Labelled photos from "clarifier", an image-classification folder in janes1234/Skripsie. The possible labels are: dysfunctional, empty, functional, scum.

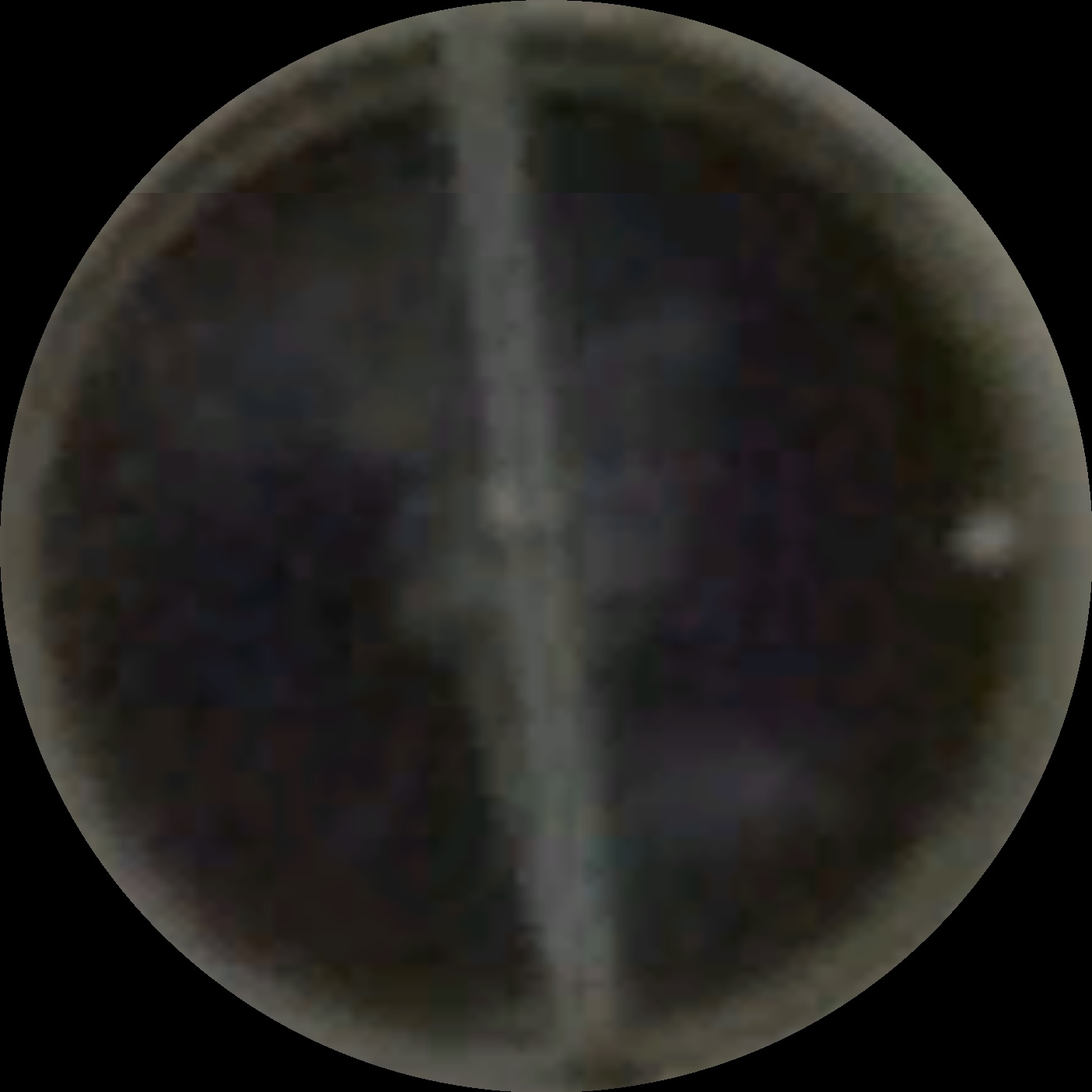
Label: scum

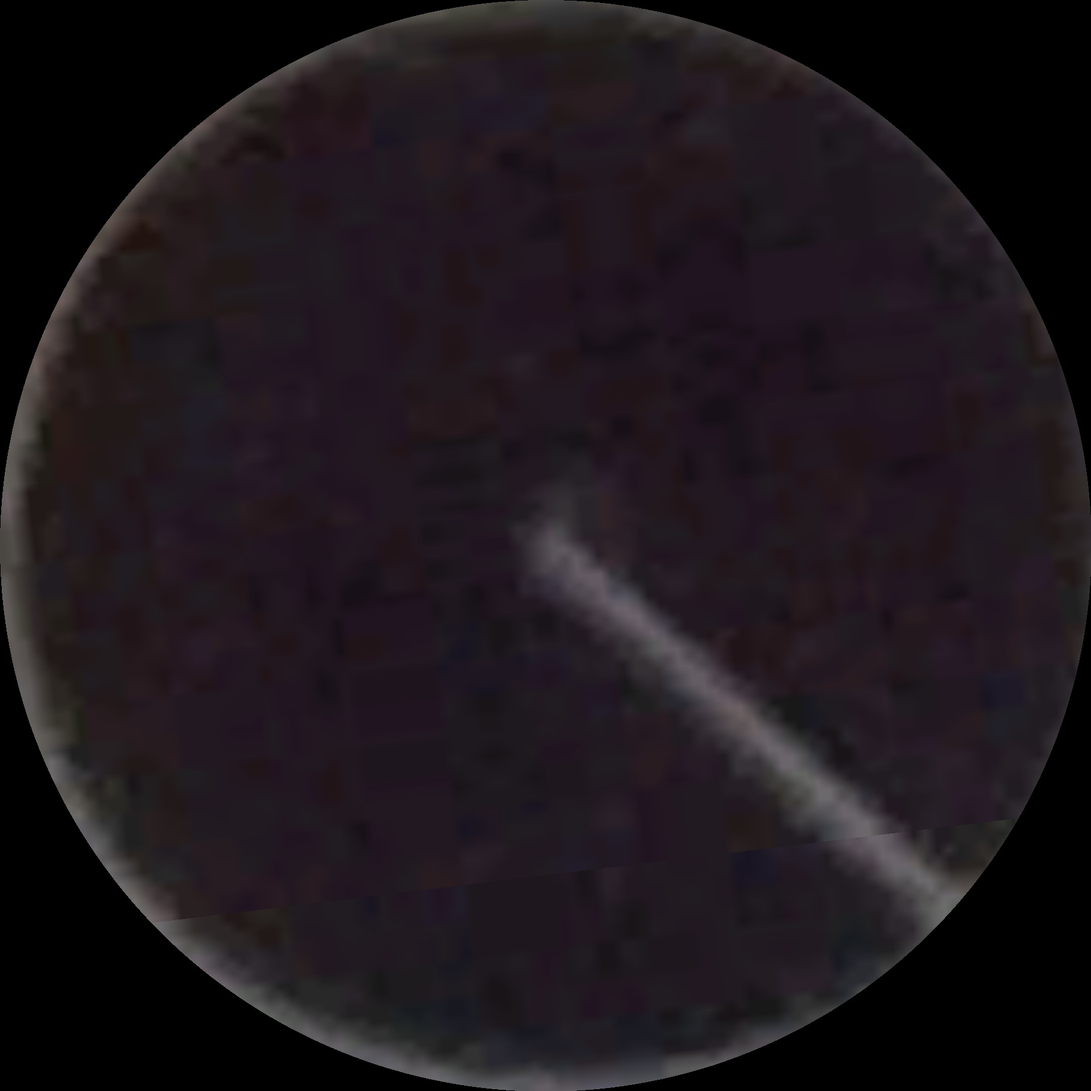
Label: functional

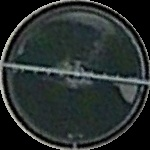
Label: scum

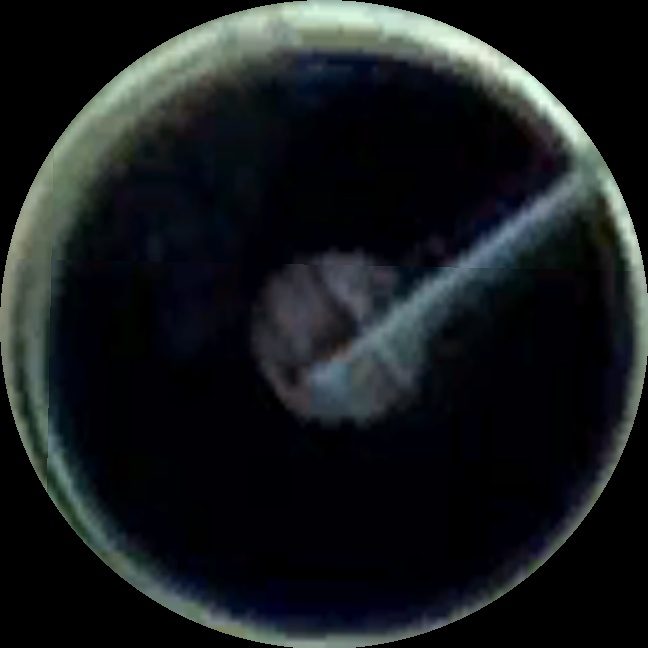
Label: functional

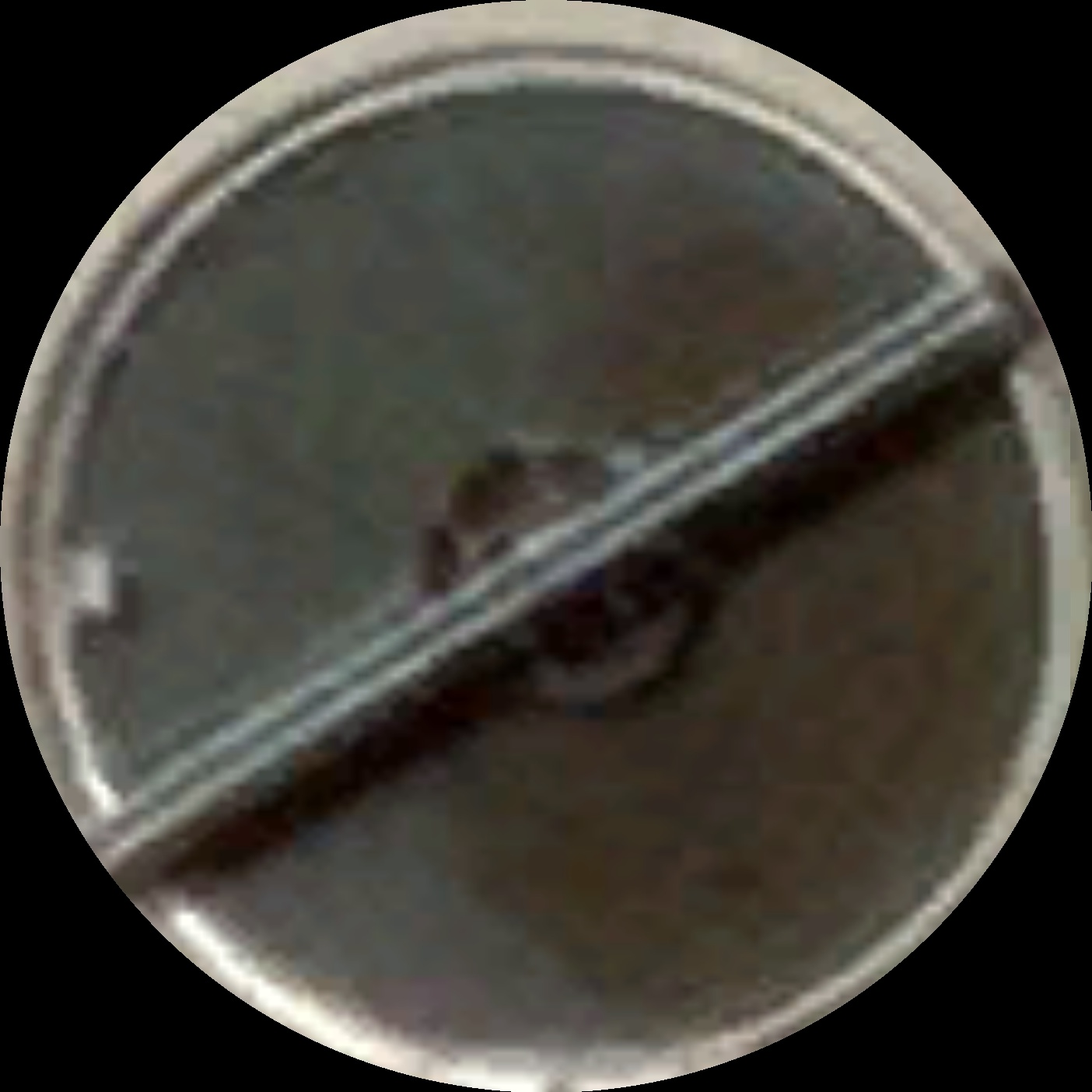
Label: scum

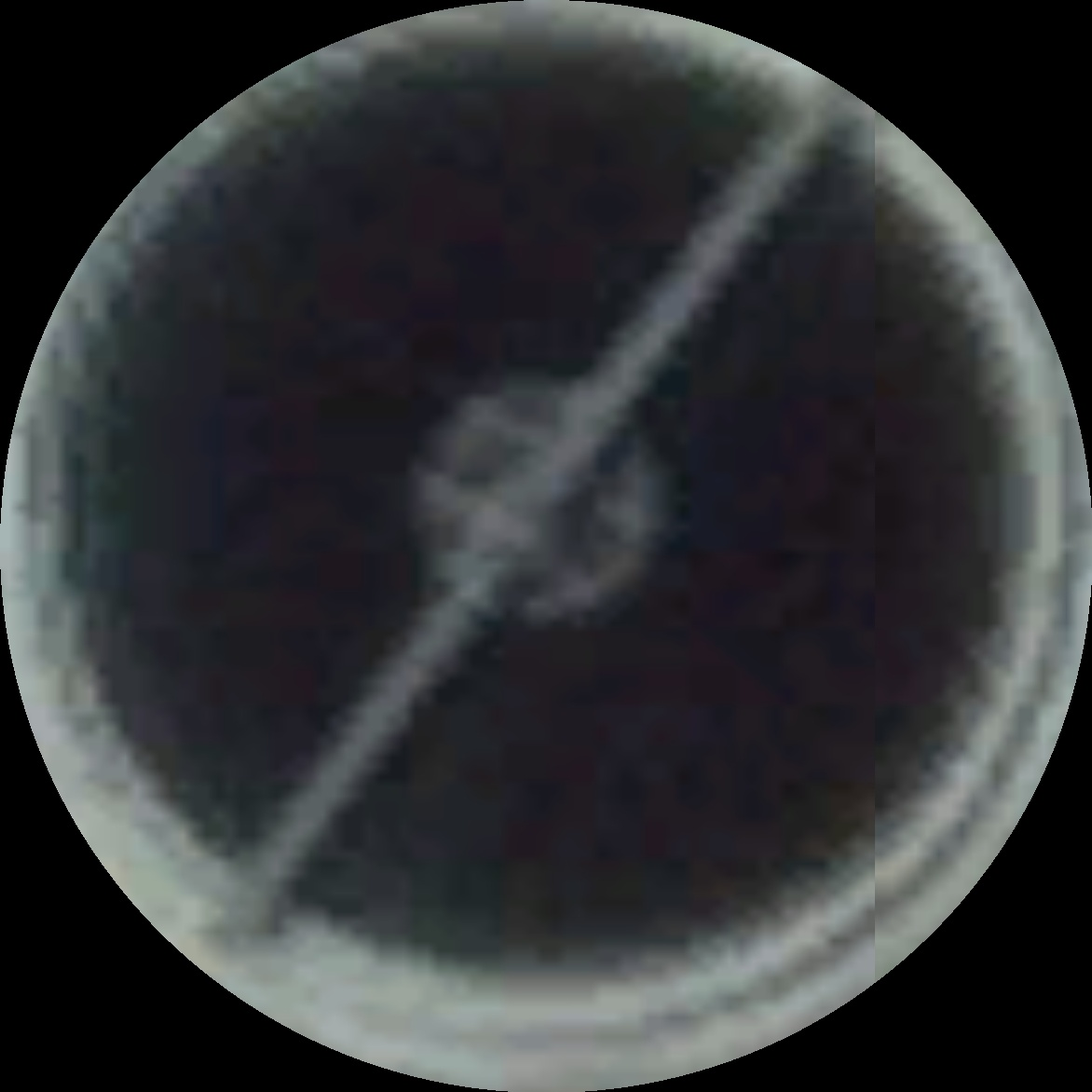
Label: functional
